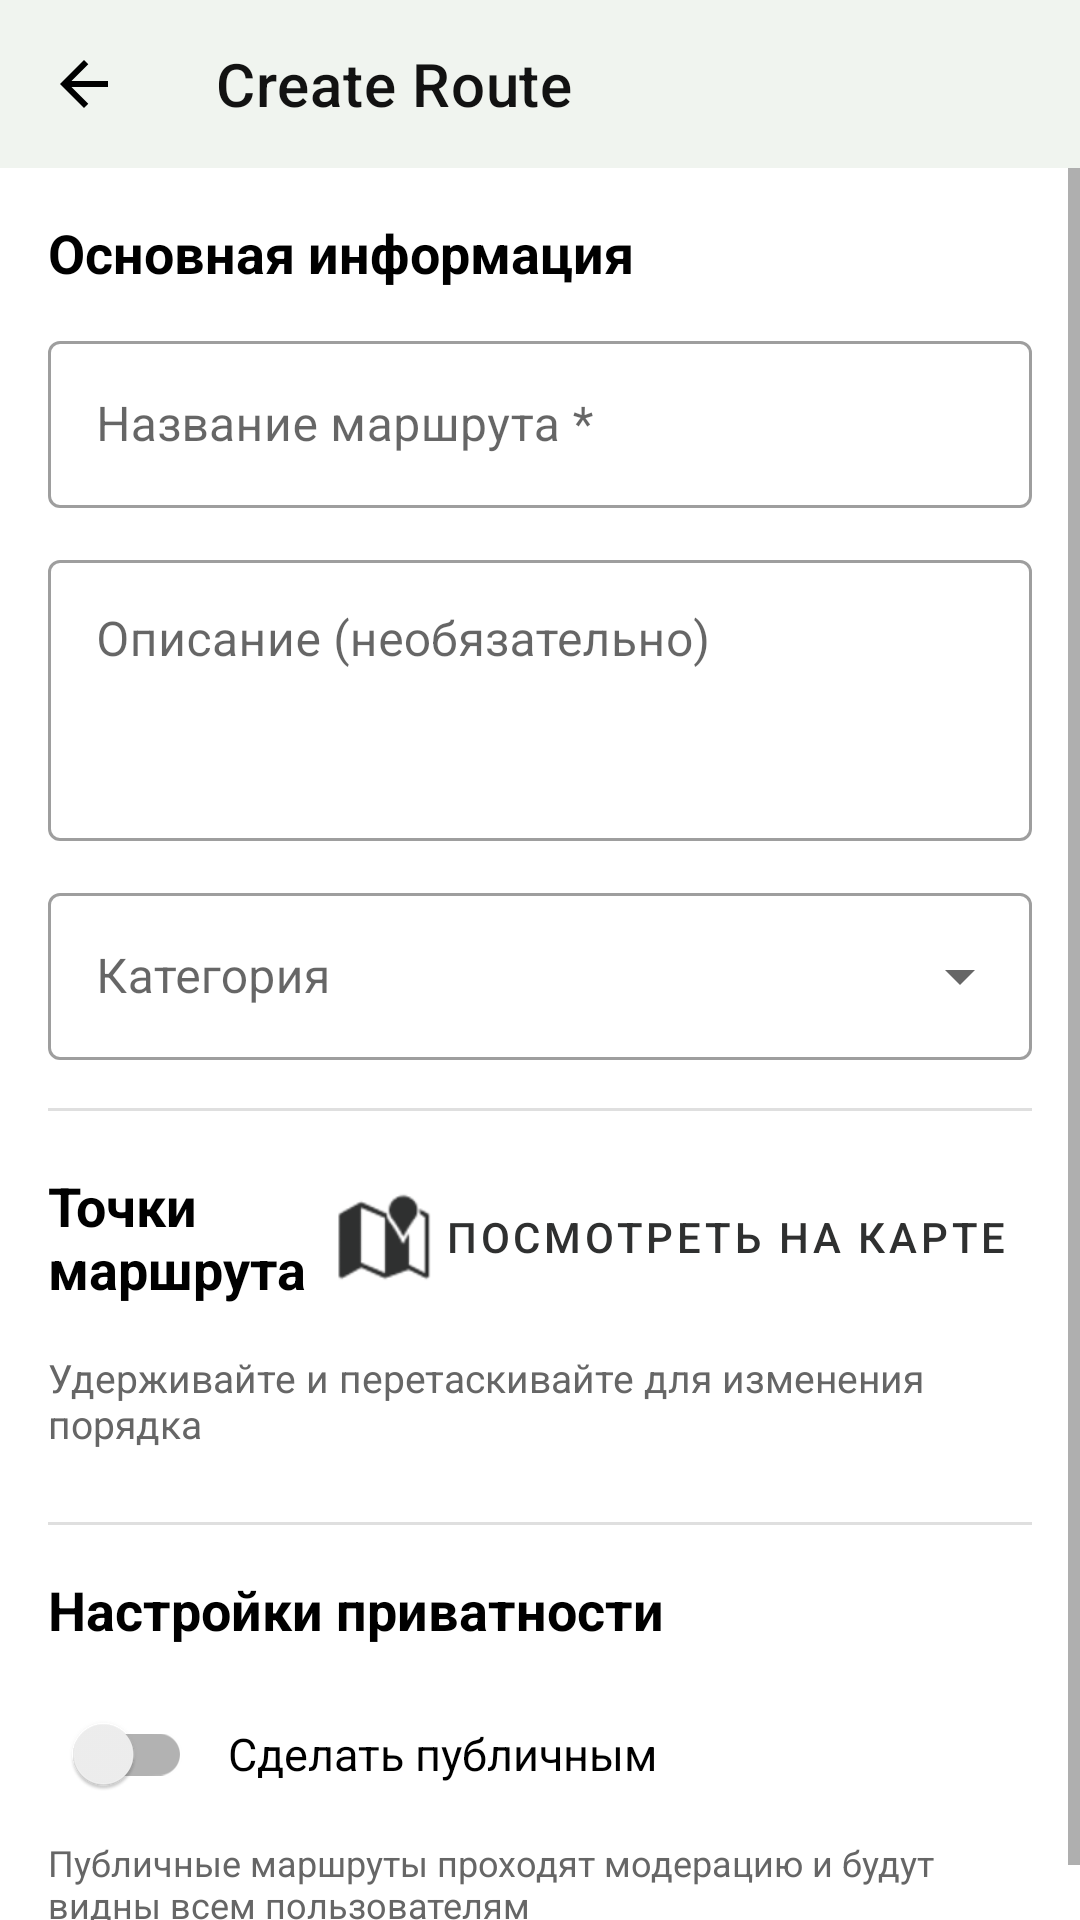

The Android layout XML behind this screen, and the referenced resources:
<!-- AndroidManifest.xml: application theme AppTheme_Light -->
<!-- res/layout/activity_create_route.xml -->
<?xml version="1.0" encoding="utf-8"?>
<androidx.constraintlayout.widget.ConstraintLayout
    xmlns:android="http://schemas.android.com/apk/res/android"
    xmlns:app="http://schemas.android.com/apk/res-auto"
    android:layout_width="match_parent"
    android:layout_height="match_parent"
    android:background="?android:attr/windowBackground">

    <androidx.appcompat.widget.Toolbar
        android:id="@+id/toolbarCreateRoute"
        android:layout_width="match_parent"
        android:layout_height="?attr/actionBarSize"
        android:background="?attr/colorPrimary"
        app:navigationIcon="?attr/backIcon"
        app:title="@string/create_route"
        app:titleTextColor="?attr/iconColor"
        app:layout_constraintTop_toTopOf="parent"/>

    <ScrollView
        android:layout_width="0dp"
        android:layout_height="0dp"
        android:fillViewport="true"
        app:layout_constraintTop_toBottomOf="@id/toolbarCreateRoute"
        app:layout_constraintBottom_toBottomOf="parent"
        app:layout_constraintStart_toStartOf="parent"
        app:layout_constraintEnd_toEndOf="parent">

        <LinearLayout
            android:layout_width="match_parent"
            android:layout_height="wrap_content"
            android:orientation="vertical"
            android:padding="16dp"
            android:theme="@style/TextInputTheme">

            
            <TextView
                android:layout_width="wrap_content"
                android:layout_height="wrap_content"
                android:text="@string/route_info"
                android:textSize="18sp"
                android:textStyle="bold"
                android:textColor="?android:attr/textColorPrimary"
                android:layout_marginBottom="12dp"/>

            <com.google.android.material.textfield.TextInputLayout
                style="@style/Widget.MaterialComponents.TextInputLayout.OutlinedBox"
                android:layout_width="match_parent"
                android:layout_height="wrap_content"
                android:layout_marginBottom="12dp"
                android:hint="@string/route_title">
                <com.google.android.material.textfield.TextInputEditText
                    android:id="@+id/editRouteTitle"
                    android:layout_width="match_parent"
                    android:layout_height="wrap_content"
                    android:inputType="text"
                    android:maxLines="1"
                    android:textColor="?android:attr/textColorPrimary"/>
            </com.google.android.material.textfield.TextInputLayout>

            <com.google.android.material.textfield.TextInputLayout
                style="@style/Widget.MaterialComponents.TextInputLayout.OutlinedBox"
                android:layout_width="match_parent"
                android:layout_height="wrap_content"
                android:layout_marginBottom="12dp"
                android:hint="@string/route_description">
                <com.google.android.material.textfield.TextInputEditText
                    android:id="@+id/editRouteDescription"
                    android:layout_width="match_parent"
                    android:layout_height="wrap_content"
                    android:inputType="textMultiLine"
                    android:minLines="3"
                    android:gravity="top|start"
                    android:textColor="?android:attr/textColorPrimary"/>
            </com.google.android.material.textfield.TextInputLayout>

            <com.google.android.material.textfield.TextInputLayout
                style="@style/Widget.MaterialComponents.TextInputLayout.OutlinedBox.ExposedDropdownMenu"
                android:layout_width="match_parent"
                android:layout_height="wrap_content"
                android:layout_marginBottom="16dp"
                android:hint="@string/route_category">
                <AutoCompleteTextView
                    android:id="@+id/spinnerCategory"
                    android:layout_width="match_parent"
                    android:layout_height="wrap_content"
                    android:inputType="none"
                    android:textColor="?android:attr/textColorPrimary"/>
            </com.google.android.material.textfield.TextInputLayout>

            <View
                android:layout_width="match_parent"
                android:layout_height="1dp"
                android:background="?android:attr/textColorSecondary"
                android:alpha="0.2"
                android:layout_marginBottom="16dp"/>

            
            <LinearLayout
                android:layout_width="match_parent"
                android:layout_height="wrap_content"
                android:orientation="horizontal"
                android:gravity="center_vertical"
                android:layout_marginBottom="12dp">

                <TextView
                    android:layout_width="0dp"
                    android:layout_height="wrap_content"
                    android:layout_weight="1"
                    android:text="@string/route_points"
                    android:textSize="18sp"
                    android:textStyle="bold"
                    android:textColor="?android:attr/textColorPrimary"/>

                <com.google.android.material.button.MaterialButton
                    android:id="@+id/btnViewOnMap"
                    style="@style/Widget.MaterialComponents.Button.TextButton"
                    android:layout_width="wrap_content"
                    android:layout_height="wrap_content"
                    android:text="@string/view_on_map"
                    android:textColor="?attr/colorPrimary"
                    app:icon="@android:drawable/ic_dialog_map"
                    app:iconTint="?attr/colorPrimary"/>
            </LinearLayout>

            <TextView
                android:layout_width="match_parent"
                android:layout_height="wrap_content"
                android:text="@string/drag_to_reorder"
                android:textSize="13sp"
                android:textColor="?android:attr/textColorSecondary"
                android:layout_marginBottom="8dp"/>

            
            <androidx.recyclerview.widget.RecyclerView
                android:id="@+id/recyclerRoutePoints"
                android:layout_width="match_parent"
                android:layout_height="wrap_content"
                android:nestedScrollingEnabled="false"
                android:layout_marginBottom="16dp"/>

            
            <LinearLayout
                android:id="@+id/emptyStateLayout"
                android:layout_width="match_parent"
                android:layout_height="200dp"
                android:orientation="vertical"
                android:gravity="center"
                android:visibility="gone">

                <ImageView
                    android:layout_width="80dp"
                    android:layout_height="80dp"
                    android:src="@drawable/ic_route_24dp"
                    android:alpha="0.3"
                    android:tint="?android:attr/textColorSecondary"/>

                <TextView
                    android:layout_width="wrap_content"
                    android:layout_height="wrap_content"
                    android:layout_marginTop="16dp"
                    android:text="@string/route_empty_state"
                    android:textColor="?android:attr/textColorSecondary"
                    android:textSize="15sp"/>
            </LinearLayout>

            <View
                android:layout_width="match_parent"
                android:layout_height="1dp"
                android:background="?android:attr/textColorSecondary"
                android:alpha="0.2"
                android:layout_marginBottom="16dp"/>

            
            <TextView
                android:layout_width="wrap_content"
                android:layout_height="wrap_content"
                android:text="@string/route_privacy"
                android:textSize="18sp"
                android:textStyle="bold"
                android:textColor="?android:attr/textColorPrimary"
                android:layout_marginBottom="12dp"/>

            <LinearLayout
                android:layout_width="match_parent"
                android:layout_height="wrap_content"
                android:orientation="horizontal"
                android:gravity="center_vertical">

                <androidx.appcompat.widget.SwitchCompat
                    android:id="@+id/switchPublic"
                    android:layout_width="wrap_content"
                    android:layout_height="wrap_content"/>

                <TextView
                    android:layout_width="0dp"
                    android:layout_height="wrap_content"
                    android:layout_weight="1"
                    android:layout_marginStart="12dp"
                    android:text="@string/make_public"
                    android:textColor="?android:attr/textColorPrimary"
                    android:textSize="15sp"/>
            </LinearLayout>

            <TextView
                android:layout_width="match_parent"
                android:layout_height="wrap_content"
                android:layout_marginTop="4dp"
                android:text="@string/make_public_hint"
                android:textSize="12sp"
                android:textColor="?android:attr/textColorSecondary"/>

        </LinearLayout>
    </ScrollView>

</androidx.constraintlayout.widget.ConstraintLayout>
<!-- resources referenced by this layout -->
<resources>
  <!-- drawable ic_route_24dp (drawable) -->
  <vector xmlns:android="http://schemas.android.com/apk/res/android"
      android:width="24dp"
      android:height="24dp"
      android:viewportWidth="24"
      android:viewportHeight="24">
      <path
          android:fillColor="#FF000000"
          android:pathData="M19,15.18V7c0,-2.21 -1.79,-4 -4,-4s-4,1.79 -4,4v10c0,1.1 -0.9,2 -2,2s-2,-0.9 -2,-2V8.82C8.16,8.4 9,7.3 9,6c0,-1.66 -1.34,-3 -3,-3S3,4.34 3,6c0,1.3 0.84,2.4 2,2.82V17c0,2.21 1.79,4 4,4s4,-1.79 4,-4V7c0,-1.1 0.9,-2 2,-2s2,0.9 2,2v8.18c-1.16,0.41 -2,1.51 -2,2.82c0,1.66 1.34,3 3,3s3,-1.34 3,-3C21,16.7 20.16,15.6 19,15.18z"/>
  </vector>
  <string name="create_route">Create Route</string>
  <string name="drag_to_reorder">Удерживайте и перетаскивайте для изменения порядка</string>
  <string name="make_public">Сделать публичным</string>
  <string name="make_public_hint">Публичные маршруты проходят модерацию и будут видны всем пользователям</string>
  <string name="route_category">Категория</string>
  <string name="route_description">Описание (необязательно)</string>
  <string name="route_empty_state">Маршрут не может быть пустым</string>
  <string name="route_info">Основная информация</string>
  <string name="route_points">Точки маршрута</string>
  <string name="route_privacy">Настройки приватности</string>
  <string name="route_title">Название маршрута *</string>
  <string name="view_on_map">Посмотреть на карте</string>
  <style name="TextInputTheme" parent="">
          <item name="colorPrimary">?attr/colorPrimaryVariant</item>
          <item name="colorControlNormal">?attr/colorSecondaryVariant</item>
      </style>
  <style name="AppTheme_Light" parent="Theme.MaterialComponents.Light.NoActionBar">
          <item name="colorPrimary">@color/primary_light</item>
          <item name="android:windowBackground">@color/light</item>
          <item name="android:textColorPrimary">@color/text_light</item>
          <item name="android:textColorSecondary">@color/text_light_2</item>
          <item name="cardBackgroundColor">@color/light</item>
          <item name="android:statusBarColor">@color/primary_light</item>
          <item name="android:windowLightStatusBar">true</item>
          <item name="iconColor">@color/dark</item>
          <item name="backIcon">@drawable/ic_back_24dp</item>
          <item name="colorPrimaryVariant">@color/textColorPrimary_light</item>
          <item name="colorSecondaryVariant">@color/input_inactive_light</item>
      </style>
  <color name="primary_light">#F0F4EF</color>
  <color name="light">#FFFFFF</color>
  <color name="text_light">#000000</color>
  <color name="text_light_2">#666666</color>
  <color name="dark">#121212</color>
  <!-- drawable ic_back_24dp (drawable) -->
  <vector xmlns:android="http://schemas.android.com/apk/res/android"
      android:autoMirrored="true"
      android:height="24dp"
      android:tint="#000000"
      android:viewportHeight="960"
      android:viewportWidth="960"
      android:width="24dp">
  
      <path android:fillColor="@android:color/white" android:pathData="M313,520L537,744L480,800L160,480L480,160L537,216L313,440L800,440L800,520L313,520Z"/>
  
  </vector>
  <color name="textColorPrimary_light">#2f3030</color>
  <color name="input_inactive_light">#B0B0B0</color>
</resources>
